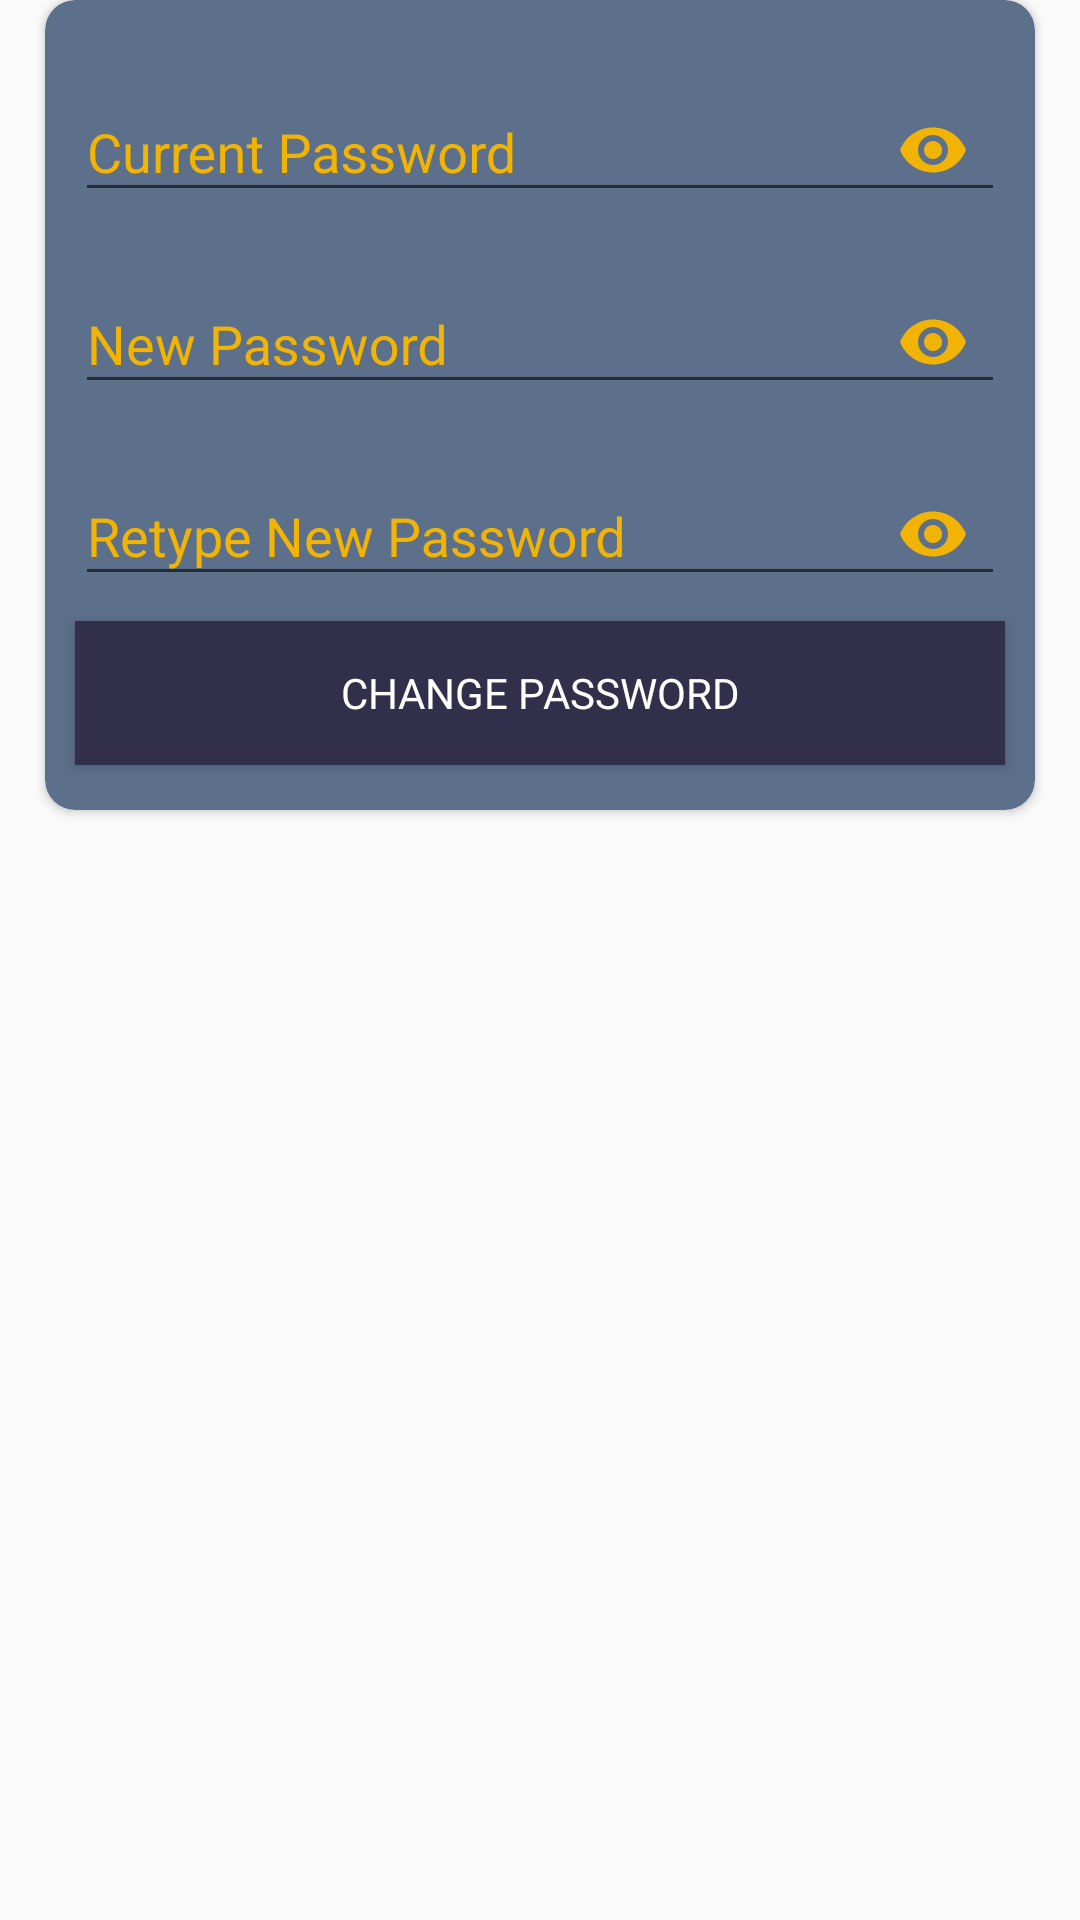

Produce the Android XML layout that renders to this screen, including the resource entries it uses.
<!-- AndroidManifest.xml: application theme AppTheme -->
<!-- res/layout/fragment_fragment_setting_change_password.xml -->
<?xml version="1.0" encoding="utf-8"?>
<LinearLayout xmlns:android="http://schemas.android.com/apk/res/android"
    xmlns:tools="http://schemas.android.com/tools"
    android:layout_width="match_parent"
    android:layout_height="match_parent"
    xmlns:app="http://schemas.android.com/apk/res-auto"
    tools:context=".FragmentSettingChangePassword">

    <android.support.v7.widget.CardView
        app:cardCornerRadius="10dp"
        app:cardBackgroundColor="@color/colorBG_down"
        android:layout_marginHorizontal="15dp"
        android:padding="5dp"
        android:layout_width="match_parent"
        android:layout_height="wrap_content">
        <ScrollView
            android:layout_width="match_parent"
            android:fillViewport="true"
            android:layout_marginHorizontal="5dp"
            android:layout_marginVertical="10dp"
            android:layout_height="match_parent">
        <LinearLayout

            android:layout_width="match_parent"
            android:layout_height="wrap_content"
            android:orientation="vertical">
            <android.support.design.widget.TextInputLayout
                android:layout_width="match_parent"
                android:layout_height="wrap_content"
                android:layout_marginHorizontal="5dp"
                android:layout_marginTop="5dp"
                app:passwordToggleEnabled="true"
                app:passwordToggleTint="@color/colorAccent"
                android:textColorHint="@color/colorAccent">
                <android.support.design.widget.TextInputEditText
                    android:id="@+id/textInput_setting_change_pass_old_pass"
                    android:layout_width="match_parent"
                    android:inputType="textPassword"
                    android:layout_height="wrap_content"
                    android:textColor="@color/colorWhite"
                    android:hint="Current Password" />
            </android.support.design.widget.TextInputLayout>
            <android.support.design.widget.TextInputLayout
                android:layout_width="match_parent"
                android:layout_height="wrap_content"
                android:layout_marginHorizontal="5dp"
                android:layout_marginTop="5dp"
                app:passwordToggleTint="@color/colorAccent"
                android:textColorHint="@color/colorAccent"
                app:passwordToggleEnabled="true">
                <android.support.design.widget.TextInputEditText
                    android:id="@+id/textInput_setting_change_pass_new_pass"
                    android:layout_width="match_parent"
                    android:layout_height="wrap_content"
                    android:hint="New Password"
                    android:textColor="@color/colorWhite"
                    android:inputType="textPassword" />
            </android.support.design.widget.TextInputLayout>
            <android.support.design.widget.TextInputLayout
                android:layout_width="match_parent"
                android:layout_height="wrap_content"
                android:layout_marginHorizontal="5dp"
                android:layout_marginTop="5dp"
                app:passwordToggleTint="@color/colorAccent"
                android:textColorHint="@color/colorAccent"
                app:passwordToggleEnabled="true">
                <android.support.design.widget.TextInputEditText
                    android:id="@+id/textInput_setting_change_pass_re_pass"
                    android:layout_width="match_parent"
                    android:layout_height="wrap_content"
                    android:hint="Retype New Password"
                    android:textColor="@color/colorWhite"
                    android:inputType="textPassword" />
            </android.support.design.widget.TextInputLayout>
            <Button
                android:id="@+id/btn_setting_change_pass_change_pass"
                android:layout_width="match_parent"
                android:layout_height="wrap_content"
                android:layout_margin="5dp"
                android:background="@color/colorBG_up"
                android:text="Change Password"
                android:fontFamily="@font/azonix"
                android:textColor="@color/colorWhite" />
        </LinearLayout>
        </ScrollView>
    </android.support.v7.widget.CardView>

</LinearLayout>
<!-- resources referenced by this layout -->
<resources>
  <color name="colorAccent">#F1B405</color>
  <color name="colorBG_down">#5c6f8b</color>
  <color name="colorBG_up">#f9322f49</color>
  <color name="colorWhite">#ffffff</color>
  <style name="AppTheme" parent="Theme.AppCompat.Light.NoActionBar">
          
          <item name="colorPrimary">@color/colorBG_down</item>
          <item name="colorPrimaryDark">@color/colorBG_up</item>
          <item name="colorAccent">@color/colorAccent</item>
      </style>
</resources>
